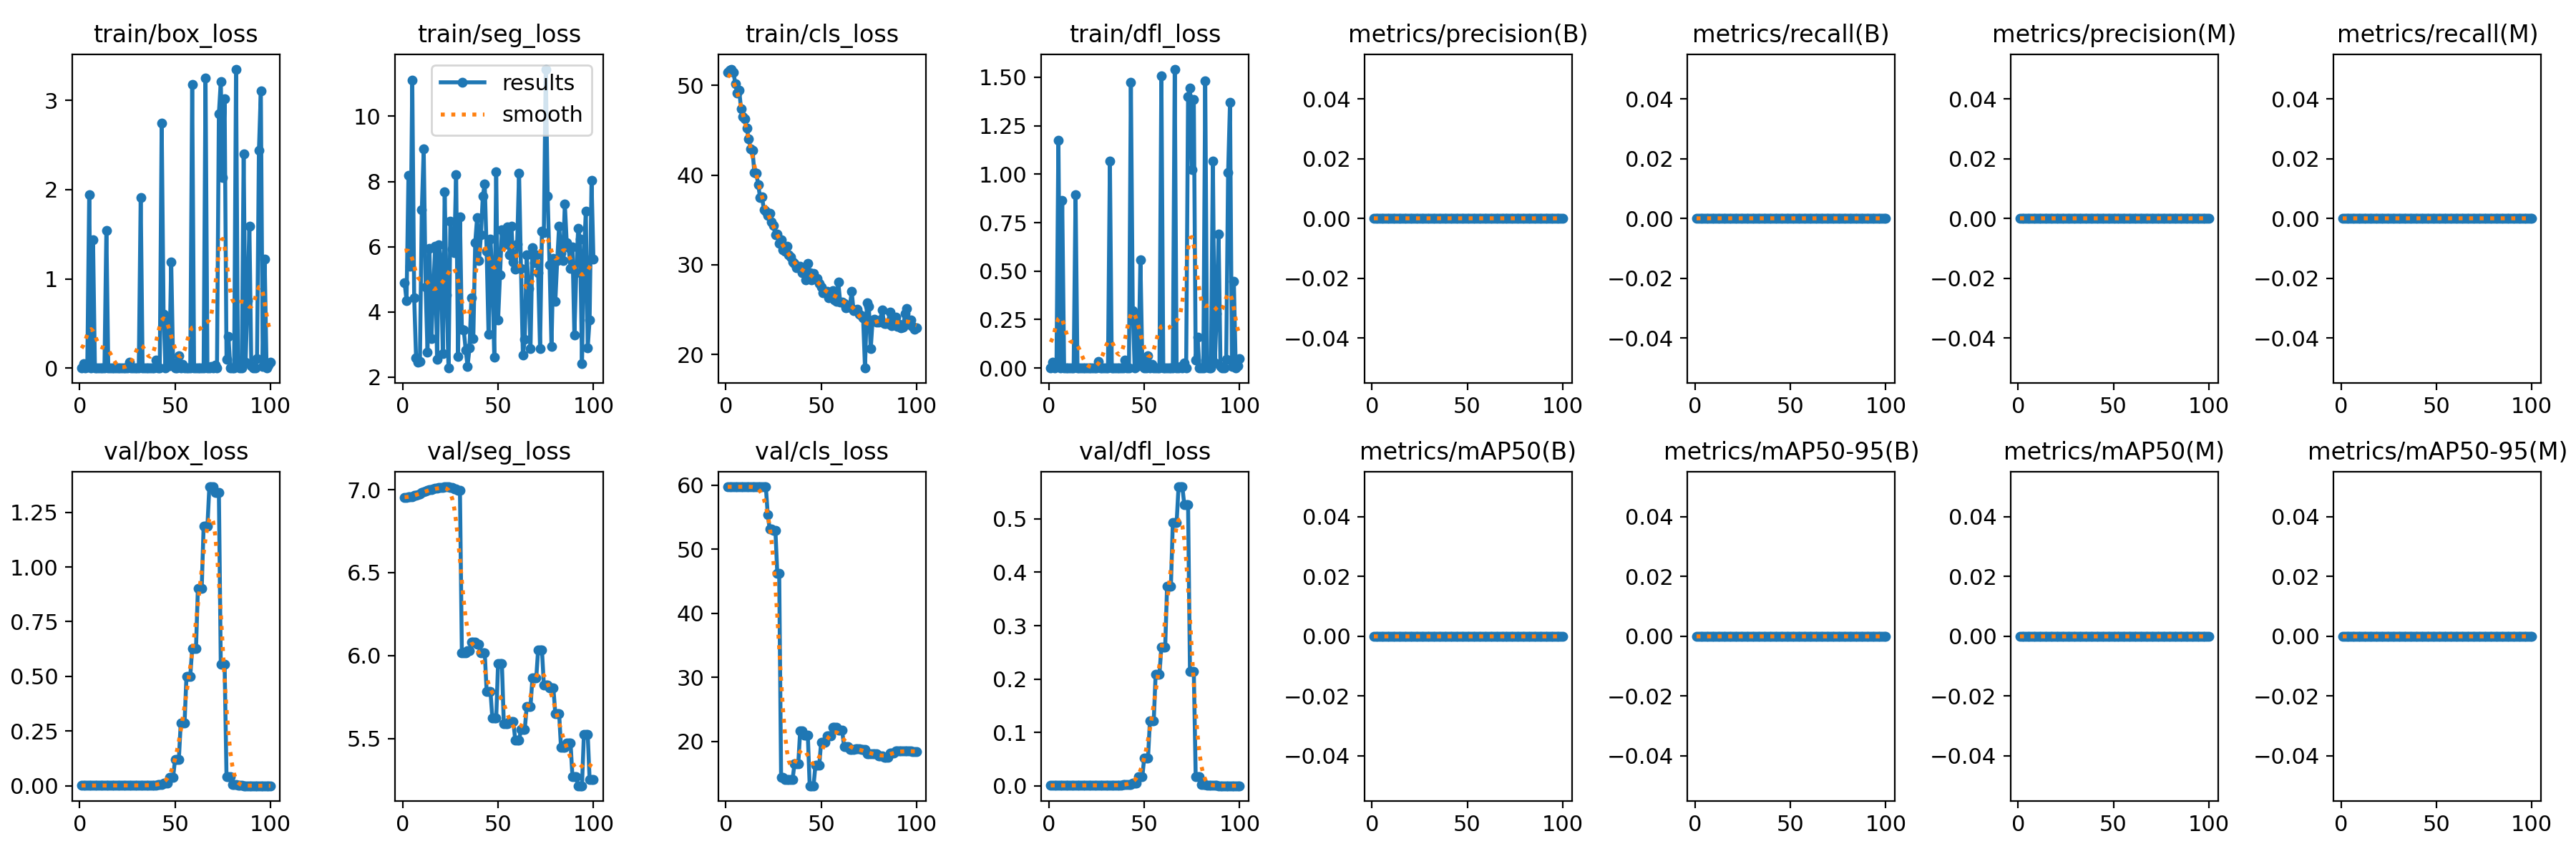

The data file committed next to this chart (first rows):
epoch, time, train/box_loss, train/seg_loss, train/cls_loss, train/dfl_loss, metrics/precision(B), metrics/recall(B), metrics/mAP50(B), metrics/mAP50-95(B), metrics/precision(M), metrics/recall(M), metrics/mAP50(M), metrics/mAP50-95(M), val/box_loss, val/seg_loss, val/cls_loss, val/dfl_loss, lr/pg0, lr/pg1, lr/pg2
1, 5.251, 0, 4.887, 51.48, 0, 0, 0, 0, 0, 0, 0, 0, 0, 0.00132, 6.951, 59.72, 0.00075, 2e-05, 2e-05, 2e-05
2, 6.471, 0.04902, 4.346, 51.67, 0.02847, 0, 0, 0, 0, 0, 0, 0, 0, 0.00132, 6.951, 59.72, 0.00075, 5.9406e-05, 5.9406e-05, 5.9406e-05
3, 7.492, 0, 8.189, 51.82, 0, 0, 0, 0, 0, 0, 0, 0, 0, 0.00132, 6.955, 59.72, 0.00075, 9.802e-05, 9.802e-05, 9.802e-05
4, 8.527, 0.01132, 5.402, 51.51, 0.00657, 0, 0, 0, 0, 0, 0, 0, 0, 0.00132, 6.958, 59.72, 0.00075, 0.0001358, 0.0001358, 0.0001358
5, 9.821, 1.944, 11.1, 50.16, 1.176, 0, 0, 0, 0, 0, 0, 0, 0, 0.00132, 6.958, 59.72, 0.00075, 0.0001729, 0.0001729, 0.0001729
6, 10.91, 0, 4.441, 49.12, 0, 0, 0, 0, 0, 0, 0, 0, 0, 0.00132, 6.964, 59.72, 0.00075, 0.0002091, 0.0002091, 0.0002091
7, 12.04, 1.438, 2.58, 49.49, 0.8647, 0, 0, 0, 0, 0, 0, 0, 0, 0.00132, 6.967, 59.72, 0.00075, 0.0002446, 0.0002446, 0.0002446
8, 13.33, 2e-05, 2.463, 47.39, 1e-05, 0, 0, 0, 0, 0, 0, 0, 0, 0.00132, 6.97, 59.72, 0.00075, 0.0002792, 0.0002792, 0.0002792
9, 14.72, 0, 2.477, 46.54, 0, 0, 0, 0, 0, 0, 0, 0, 0, 0.00132, 6.976, 59.72, 0.00075, 0.0003131, 0.0003131, 0.0003131
10, 16.21, 5e-05, 7.132, 46.27, 3e-05, 0, 0, 0, 0, 0, 0, 0, 0, 0.00132, 6.983, 59.72, 0.00075, 0.0003461, 0.0003461, 0.0003461
11, 17.33, 0, 8.993, 45.26, 0, 0, 0, 0, 0, 0, 0, 0, 0, 0.00132, 6.988, 59.72, 0.00075, 0.0003784, 0.0003784, 0.0003784
12, 18.46, 0.00038, 4.766, 44.01, 0.00021, 0, 0, 0, 0, 0, 0, 0, 0, 0.00133, 6.991, 59.72, 0.00075, 0.0004099, 0.0004099, 0.0004099
13, 19.57, 0, 2.756, 42.94, 0, 0, 0, 0, 0, 0, 0, 0, 0, 0.00133, 6.996, 59.72, 0.00075, 0.0004406, 0.0004406, 0.0004406
14, 20.64, 1.542, 5.949, 42.77, 0.8939, 0, 0, 0, 0, 0, 0, 0, 0, 0.00135, 7, 59.72, 0.00076, 0.0004705, 0.0004705, 0.0004705
15, 21.71, 0.00131, 3.179, 40.28, 0.00071, 0, 0, 0, 0, 0, 0, 0, 0, 0.00135, 7, 59.72, 0.00076, 0.0004996, 0.0004996, 0.0004996
16, 22.82, 0, 4.625, 40.24, 0, 0, 0, 0, 0, 0, 0, 0, 0, 0.0014, 7.003, 59.72, 0.00079, 0.0005279, 0.0005279, 0.0005279
17, 23.84, 0, 6.017, 38.91, 0, 0, 0, 0, 0, 0, 0, 0, 0, 0.00142, 7.007, 59.72, 0.00079, 0.0005555, 0.0005555, 0.0005555
18, 24.79, 0.00144, 2.539, 37.47, 0.00078, 0, 0, 0, 0, 0, 0, 0, 0, 0.00142, 7.007, 59.72, 0.00079, 0.0005822, 0.0005822, 0.0005822
19, 25.79, 0.00087, 6.061, 37.55, 0.00047, 0, 0, 0, 0, 0, 0, 0, 0, 0.00151, 7.012, 59.72, 0.00084, 0.0006081, 0.0006081, 0.0006081
20, 26.81, 0.00071, 5.551, 36.13, 0.00038, 0, 0, 0, 0, 0, 0, 0, 0, 0.00156, 7.012, 59.72, 0.00086, 0.0006333, 0.0006333, 0.0006333
21, 27.77, 0.00244, 2.73, 35.94, 0.00137, 0, 0, 0, 0, 0, 0, 0, 0, 0.00156, 7.012, 59.72, 0.00086, 0.0006576, 0.0006576, 0.0006576
22, 28.82, 0, 7.689, 35.48, 0, 0, 0, 0, 0, 0, 0, 0, 0, 0.00157, 7.017, 55.38, 0.00087, 0.0006812, 0.0006812, 0.0006812
23, 29.89, 0, 4.53, 35.77, 0, 0, 0, 0, 0, 0, 0, 0, 0, 0.00162, 7.016, 53.16, 0.00089, 0.000704, 0.000704, 0.000704
24, 30.95, 2e-05, 2.277, 34.79, 1e-05, 0, 0, 0, 0, 0, 0, 0, 0, 0.00162, 7.016, 53.16, 0.00089, 0.000726, 0.000726, 0.000726
25, 32.08, 0.00135, 6.777, 34.35, 0.00071, 0, 0, 0, 0, 0, 0, 0, 0, 0.00169, 7.014, 52.97, 0.00092, 0.0007472, 0.0007472, 0.0007472
26, 33.16, 0.06254, 5.931, 33.3, 0.03341, 0, 0, 0, 0, 0, 0, 0, 0, 0.00169, 7.014, 52.97, 0.00092, 0.0007675, 0.0007675, 0.0007675
27, 34.26, 0, 5.811, 33.38, 0, 0, 0, 0, 0, 0, 0, 0, 0, 0.00178, 7.005, 46.25, 0.00096, 0.0007872, 0.0007872, 0.0007872
28, 35.37, 0, 8.201, 32.36, 0, 0, 0, 0, 0, 0, 0, 0, 0, 0.00178, 7.005, 46.25, 0.00096, 0.000806, 0.000806, 0.000806
29, 36.49, 4e-05, 2.633, 32.82, 2e-05, 0, 0, 0, 0, 0, 0, 0, 0, 0.00181, 6.994, 14.42, 0.00096, 0.000824, 0.000824, 0.000824
30, 37.63, 0, 6.919, 31.7, 0, 0, 0, 0, 0, 0, 0, 0, 0, 0.00181, 6.994, 14.42, 0.00096, 0.0008412, 0.0008412, 0.0008412
31, 38.71, 0.00119, 3.467, 31.54, 0.00062, 0, 0, 0, 0, 0, 0, 0, 0, 0.00182, 6.017, 14.12, 0.00096, 0.0008577, 0.0008577, 0.0008577
32, 39.79, 1.914, 3.444, 32.05, 1.067, 0, 0, 0, 0, 0, 0, 0, 0, 0.00182, 6.017, 14.12, 0.00096, 0.0008733, 0.0008733, 0.0008733
33, 40.82, 0, 2.835, 31.1, 0, 0, 0, 0, 0, 0, 0, 0, 0, 0.00182, 6.017, 14.12, 0.00096, 0.0008882, 0.0008882, 0.0008882
34, 41.98, 0, 2.335, 30.83, 0, 0, 0, 0, 0, 0, 0, 0, 0, 0.0021, 6.027, 14.06, 0.00109, 0.0009022, 0.0009022, 0.0009022
35, 43.03, 0.00057, 2.889, 30.34, 0.00028, 0, 0, 0, 0, 0, 0, 0, 0, 0.0021, 6.027, 14.06, 0.00109, 0.0009155, 0.0009155, 0.0009155
36, 44.17, 0.00097, 4.437, 30.14, 0.00049, 0, 0, 0, 0, 0, 0, 0, 0, 0.00272, 6.08, 16.5, 0.00137, 0.000928, 0.000928, 0.000928
37, 45.43, 0, 3.176, 29.63, 0, 0, 0, 0, 0, 0, 0, 0, 0, 0.00272, 6.08, 16.5, 0.00137, 0.0009397, 0.0009397, 0.0009397
38, 46.57, 0.00411, 6.115, 29.71, 0.00214, 0, 0, 0, 0, 0, 0, 0, 0, 0.00272, 6.08, 16.5, 0.00137, 0.0009505, 0.0009505, 0.0009505
39, 47.65, 0.00016, 6.896, 29.82, 8e-05, 0, 0, 0, 0, 0, 0, 0, 0, 0.00361, 6.067, 21.69, 0.00176, 0.0009607, 0.0009607, 0.0009607
40, 48.61, 0.08786, 5.566, 29.15, 0.04263, 0, 0, 0, 0, 0, 0, 0, 0, 0.00361, 6.067, 21.69, 0.00176, 0.00097, 0.00097, 0.00097
41, 49.65, 0, 6.362, 29.19, 0, 0, 0, 0, 0, 0, 0, 0, 0, 0.00543, 6.017, 21.03, 0.00256, 0.0009785, 0.0009785, 0.0009785
42, 50.63, 0, 7.559, 28.32, 0, 0, 0, 0, 0, 0, 0, 0, 0, 0.00543, 6.017, 21.03, 0.00256, 0.0009862, 0.0009862, 0.0009862
43, 51.62, 2.745, 7.919, 30.11, 1.472, 0, 0, 0, 0, 0, 0, 0, 0, 0.00543, 6.017, 21.03, 0.00256, 0.0009931, 0.0009931, 0.0009931
44, 52.65, 0.602, 5.868, 29.1, 0.2947, 0, 0, 0, 0, 0, 0, 0, 0, 0.01253, 5.785, 13.12, 0.00567, 0.0009993, 0.0009993, 0.0009993
45, 53.64, 0, 3.315, 28.34, 0, 0, 0, 0, 0, 0, 0, 0, 0, 0.01253, 5.785, 13.12, 0.00567, 0.001005, 0.001005, 0.001005
46, 54.68, 0.5385, 6.233, 29.06, 0.2667, 0, 0, 0, 0, 0, 0, 0, 0, 0.01253, 5.785, 13.12, 0.00567, 0.001009, 0.001009, 0.001009
47, 55.8, 0.02486, 5.084, 28.41, 0.01099, 0, 0, 0, 0, 0, 0, 0, 0, 0.03743, 5.621, 16.3, 0.01651, 0.001013, 0.001013, 0.001013
48, 56.83, 1.192, 2.616, 28.49, 0.557, 0, 0, 0, 0, 0, 0, 0, 0, 0.03743, 5.621, 16.3, 0.01651, 0.001016, 0.001016, 0.001016
49, 57.83, 0.06081, 8.297, 27.95, 0.02807, 0, 0, 0, 0, 0, 0, 0, 0, 0.03743, 5.621, 16.3, 0.01651, 0.001018, 0.001018, 0.001018
50, 58.92, 1e-05, 3.742, 27.53, 0, 0, 0, 0, 0, 0, 0, 0, 0, 0.1206, 5.951, 19.91, 0.05226, 0.00102, 0.00102, 0.00102
51, 59.93, 0.00144, 5.126, 26.88, 0.00069, 0, 0, 0, 0, 0, 0, 0, 0, 0.1206, 5.951, 19.91, 0.05226, 0.00101, 0.00101, 0.00101
52, 61.11, 0.1351, 6.511, 26.98, 0.06208, 0, 0, 0, 0, 0, 0, 0, 0, 0.1206, 5.951, 19.91, 0.05226, 0.0009902, 0.0009902, 0.0009902
53, 62.17, 0, 6.436, 27, 0, 0, 0, 0, 0, 0, 0, 0, 0, 0.2868, 5.588, 20.92, 0.1218, 0.0009704, 0.0009704, 0.0009704
54, 63.19, 0.03891, 6.084, 26.35, 0.02015, 0, 0, 0, 0, 0, 0, 0, 0, 0.2868, 5.588, 20.92, 0.1218, 0.0009506, 0.0009506, 0.0009506
55, 64.26, 2e-05, 6.611, 26.74, 1e-05, 0, 0, 0, 0, 0, 0, 0, 0, 0.2868, 5.588, 20.92, 0.1218, 0.0009308, 0.0009308, 0.0009308
56, 65.34, 2e-05, 5.758, 27.09, 1e-05, 0, 0, 0, 0, 0, 0, 0, 0, 0.5008, 5.603, 22.27, 0.2095, 0.000911, 0.000911, 0.000911
57, 66.47, 0.00196, 6.633, 26.06, 0.00084, 0, 0, 0, 0, 0, 0, 0, 0, 0.5008, 5.603, 22.27, 0.2095, 0.0008912, 0.0008912, 0.0008912
58, 67.57, 1e-05, 5.529, 25.89, 0, 0, 0, 0, 0, 0, 0, 0, 0, 0.5008, 5.603, 22.27, 0.2095, 0.0008714, 0.0008714, 0.0008714
59, 68.69, 3.181, 5.32, 28.04, 1.505, 0, 0, 0, 0, 0, 0, 0, 0, 0.6277, 5.489, 21.81, 0.2601, 0.0008516, 0.0008516, 0.0008516
60, 69.77, 0, 6.069, 25.8, 0, 0, 0, 0, 0, 0, 0, 0, 0, 0.6277, 5.489, 21.81, 0.2601, 0.0008318, 0.0008318, 0.0008318
... 40 more rows
